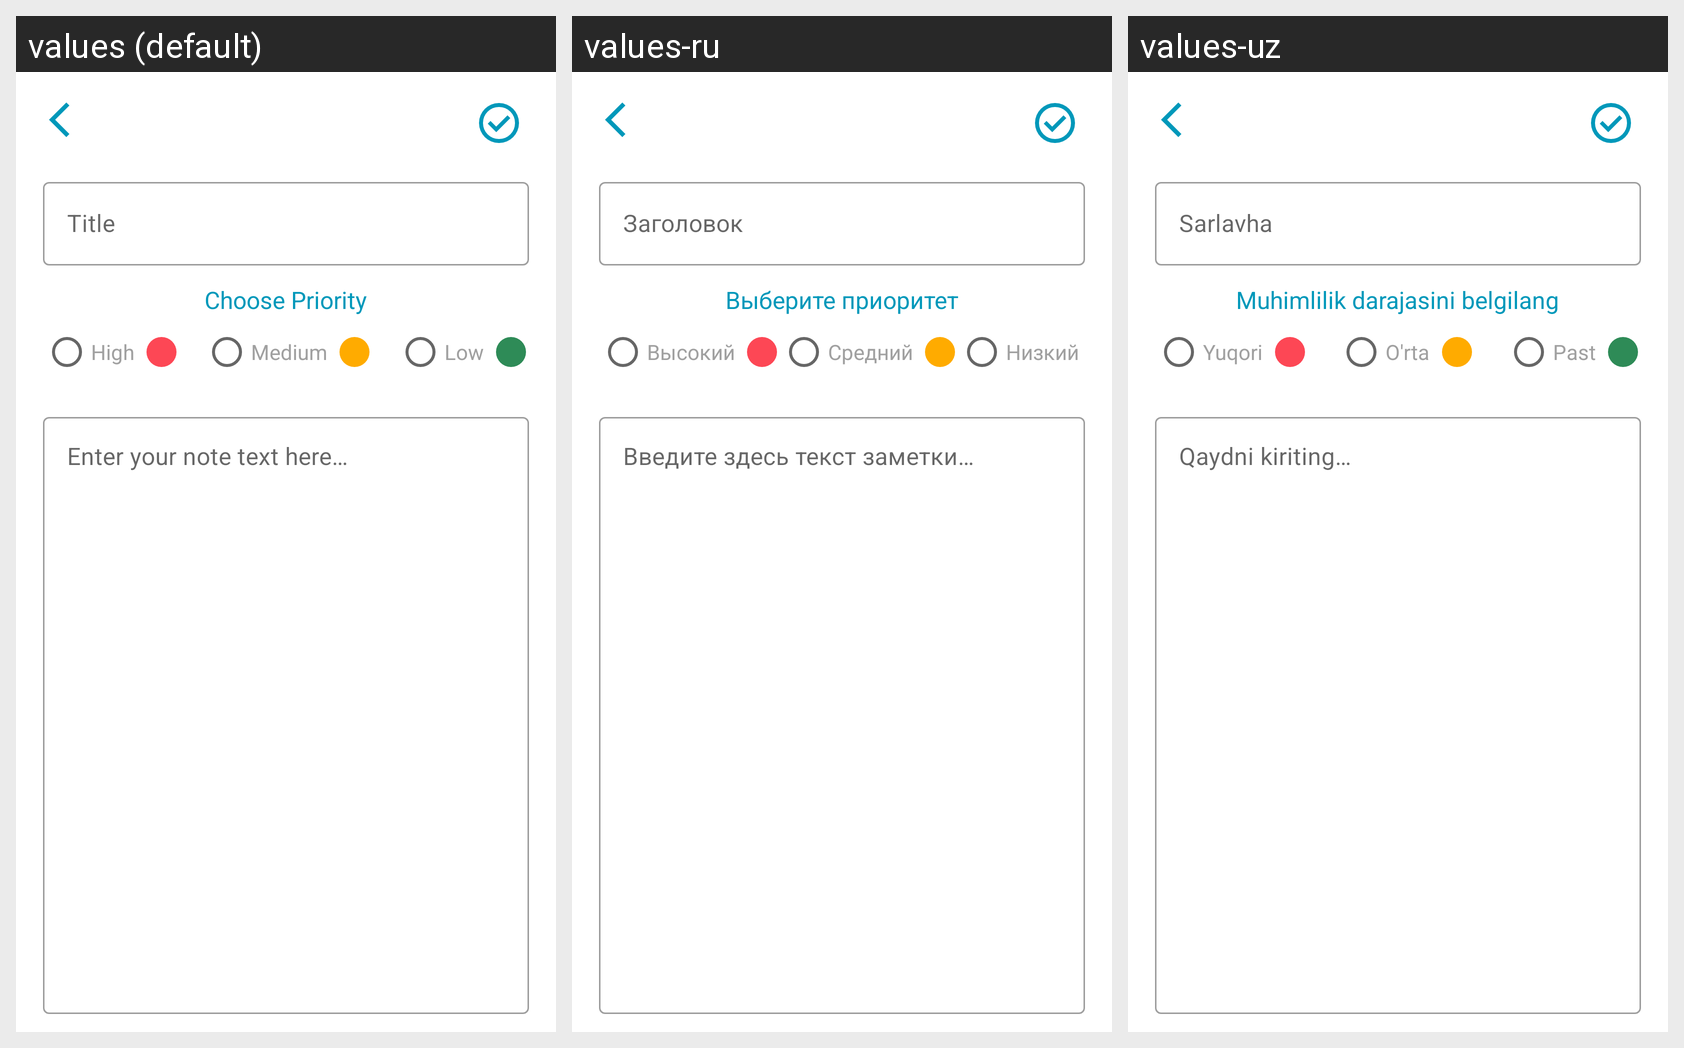

The Android screen above is rendered under several locales of the same app. Produce the string resources it draws, with the default and per-locale values.
Android screen res/layout/fragment_add_note.xml rendered under 3 locales, left to right: values (default), values-ru, values-uz. Device: Nexus 5 (rendered at 1080×1920; each locale shown at half size, 540×960, under a caption strip naming it); theme Theme.NoteAndToDoApp.
Strings drawn on this screen, with the default value and each locale's value (text and hints the layout hard-codes, and strings that could not be matched under every locale, appear in the picture but are not listed):

hint_add_note_title
  values: Title
  values-ru: Заголовок
  values-uz: Sarlavha

choose_priority
  values: Choose Priority
  values-ru: Выберите приоритет
  values-uz: Muhimlilik darajasini belgilang

priority1
  values: High
  values-ru: Высокий
  values-uz: Yuqori

priority2
  values: Medium
  values-ru: Средний
  values-uz: O'rta

priority3
  values: Low
  values-ru: Низкий
  values-uz: Past

hint_add_note_subtitle
  values: Enter your note text here…
  values-ru: Введите здесь текст заметки…
  values-uz: Qaydni kiriting…
